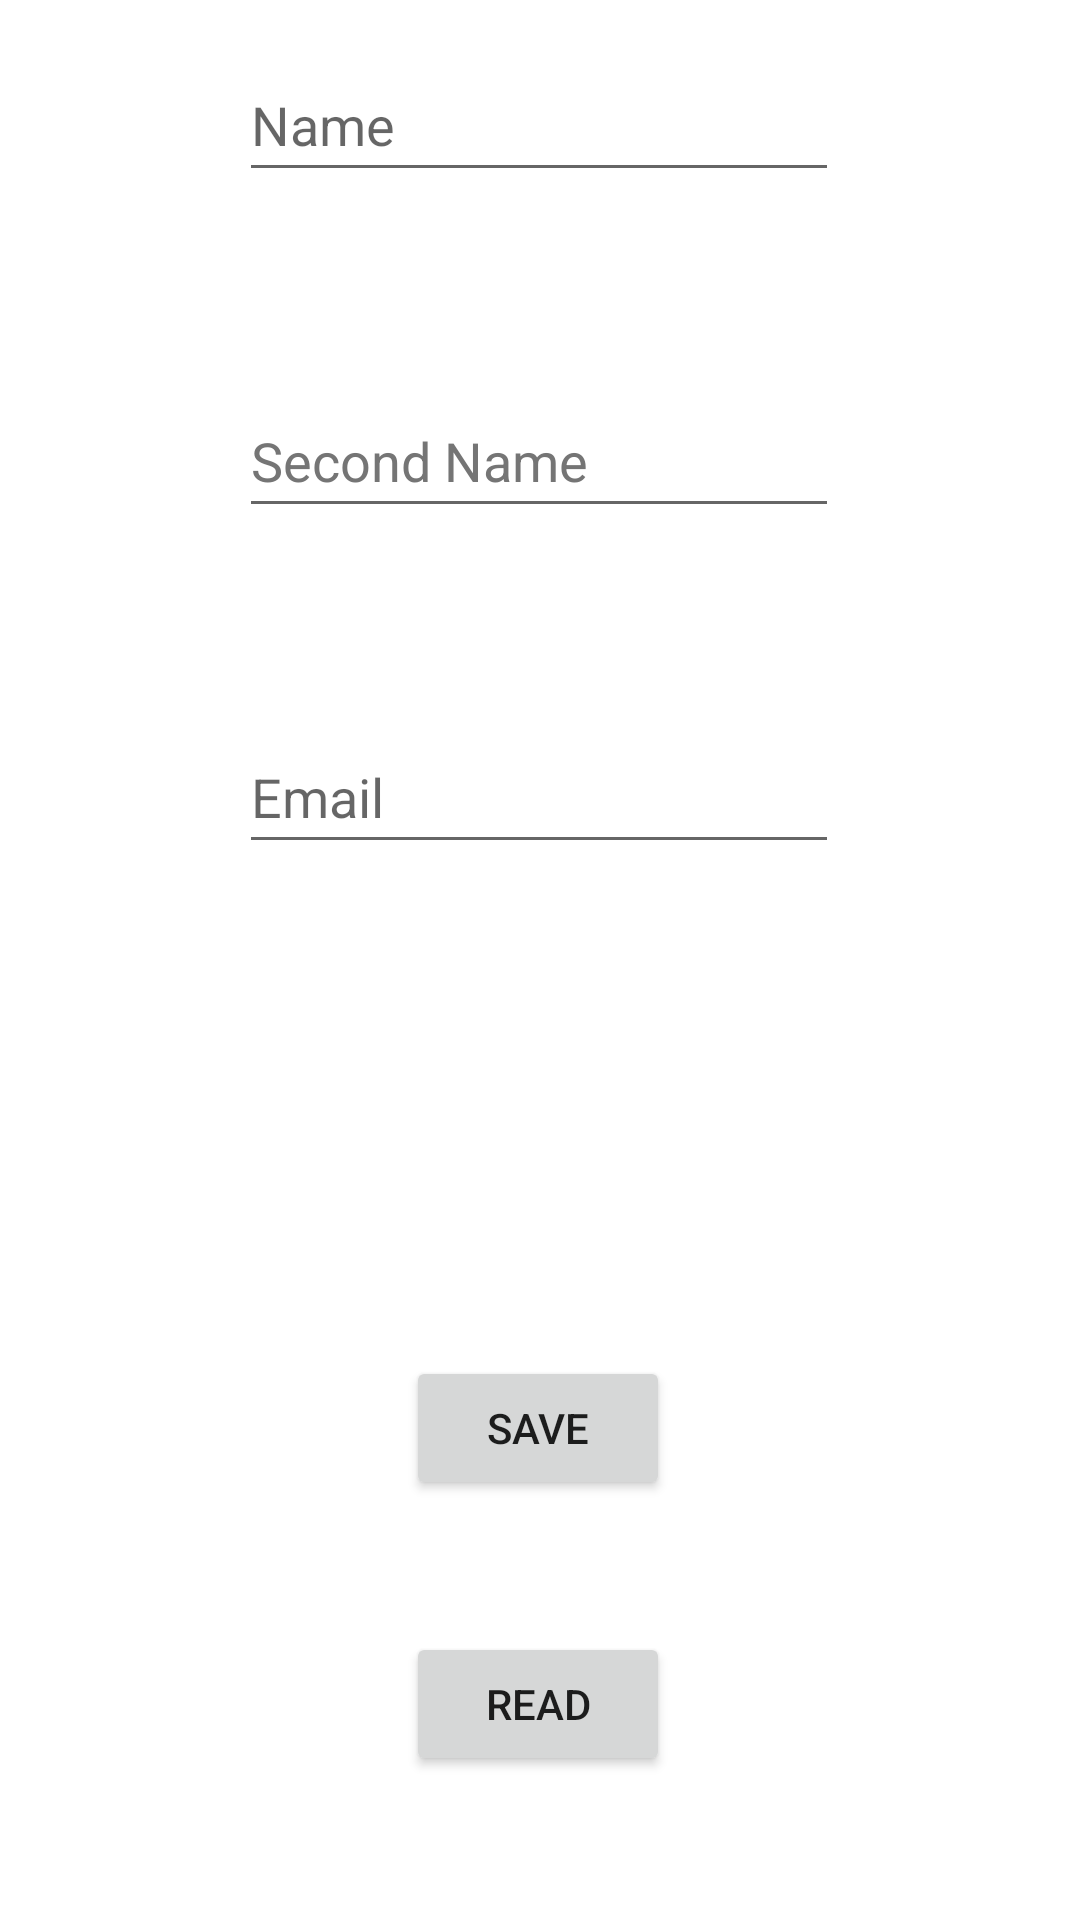

Write the Android layout XML for this screen, with the resource values it uses.
<!-- AndroidManifest.xml: application theme Theme.BaseDatosNeco1 -->
<!-- res/layout/activity_main.xml -->
<?xml version="1.0" encoding="utf-8"?>
<androidx.constraintlayout.widget.ConstraintLayout xmlns:android="http://schemas.android.com/apk/res/android"
    xmlns:app="http://schemas.android.com/apk/res-auto"
    xmlns:tools="http://schemas.android.com/tools"
    android:layout_width="match_parent"
    android:layout_height="match_parent"
    tools:context=".MainActivity">

    <Button
        android:id="@+id/button"
        android:layout_width="wrap_content"
        android:layout_height="wrap_content"
        android:layout_marginBottom="48dp"
        android:onClick="onClickRead"
        android:text="@string/read"
        app:layout_constraintBottom_toBottomOf="parent"
        app:layout_constraintEnd_toEndOf="parent"
        app:layout_constraintHorizontal_bias="0.498"
        app:layout_constraintStart_toStartOf="parent" />

    <Button
        android:id="@+id/button2"
        android:layout_width="wrap_content"
        android:layout_height="wrap_content"
        android:layout_marginBottom="44dp"
        android:onClick="onClickSave"
        android:text="@string/save"
        app:layout_constraintBottom_toTopOf="@+id/button"
        app:layout_constraintEnd_toEndOf="parent"
        app:layout_constraintHorizontal_bias="0.498"
        app:layout_constraintStart_toStartOf="parent" />

    <EditText
        android:id="@+id/edName"
        android:layout_width="200dp"
        android:layout_height="wrap_content"
        android:layout_marginTop="16dp"
        android:autofillHints=""
        android:ems="10"
        android:hint="@string/name"
        android:inputType="textPersonName"
        android:minHeight="48dp"
        app:layout_constraintEnd_toEndOf="parent"
        app:layout_constraintHorizontal_bias="0.497"
        app:layout_constraintStart_toStartOf="parent"
        app:layout_constraintTop_toTopOf="parent" />

    <EditText
        android:id="@+id/edSecName"
        android:layout_width="200dp"
        android:layout_height="wrap_content"
        android:layout_marginTop="64dp"
        android:autofillHints=""
        android:ems="10"
        android:hint="@string/second_name"
        android:inputType="textPersonName"
        android:minHeight="48dp"
        android:textColorHint="#757575"
        app:layout_constraintEnd_toEndOf="parent"
        app:layout_constraintHorizontal_bias="0.497"
        app:layout_constraintStart_toStartOf="parent"
        app:layout_constraintTop_toBottomOf="@+id/edName" />

    <EditText
        android:id="@+id/edEmail"
        android:layout_width="200dp"
        android:layout_height="wrap_content"
        android:layout_marginTop="64dp"
        android:ems="10"
        android:hint="@string/email"
        android:inputType="textPersonName"
        android:minHeight="48dp"
        app:layout_constraintEnd_toEndOf="parent"
        app:layout_constraintHorizontal_bias="0.497"
        app:layout_constraintStart_toStartOf="parent"
        app:layout_constraintTop_toBottomOf="@+id/edSecName"
        android:autofillHints="" />

</androidx.constraintlayout.widget.ConstraintLayout>
<!-- resources referenced by this layout -->
<resources>
  <string name="email">Email</string>
  <string name="name">Name</string>
  <string name="read">Read</string>
  <string name="save">Save</string>
  <string name="second_name">Second Name</string>
  <style name="Theme.BaseDatosNeco1" parent="Theme.MaterialComponents.DayNight.DarkActionBar">
          
          <item name="colorPrimary">@color/purple_500</item>
          <item name="colorPrimaryVariant">@color/purple_700</item>
          <item name="colorOnPrimary">@color/white</item>
          
          <item name="colorSecondary">@color/teal_200</item>
          <item name="colorSecondaryVariant">@color/teal_700</item>
          <item name="colorOnSecondary">@color/black</item>
          
          <item name="android:statusBarColor">?attr/colorPrimaryVariant</item>
          
      </style>
  <!-- not gathered from this repository: default colours our renderer supplied (Android Studio template values) -->
  <color name="purple_500">#FF6200EE</color>
  <color name="purple_700">#FF3700B3</color>
  <color name="teal_200">#FF03DAC5</color>
  <color name="teal_700">#FF018786</color>
  <color name="black">#FF000000</color>
  <color name="white">#FFFFFFFF</color>
</resources>
